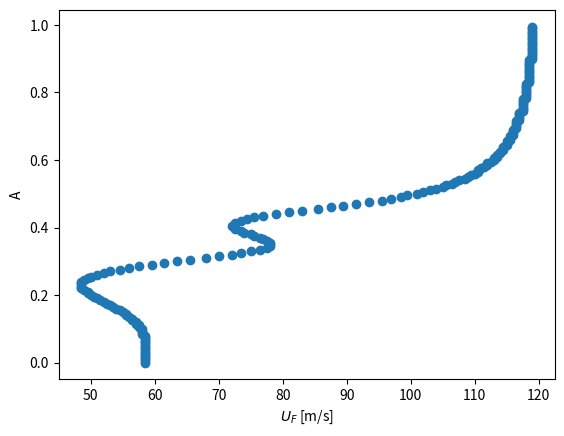

Write Python code to recreate this figure.
import numpy as np
import pandas as pd
import matplotlib.pyplot as plt


#Initiating import parameters:
m               = 50    	    #[kg/m]     - Mass per unit length
S               = 5             #[kgm/m]    - Static mass moment of the wing around x_f
I_alpha         = 4.67          #[kgm^2/m]  - Mass moment of the wing around x_f
S_beta          = 1.56          #[kgm/m]    - Static mass moment of the control surface around x_h
I_beta          = 0.26          #[kgm^2/m]  - Mass moment of the control surface around x_h
I_alpha_beta    = 0.81          #[kgm^2/m]  - Product of interia of the control surface 

c               = 1             #[m]        - Chord
b               = c/2           #[m]        - Semi-chord
a               = -0.2          #[-]        - Elastic axis position
ch              = 0.5           #[-]        - Hinge axis position

K_h             = 25e3          #[N/m]      - Linear heave stiffness
K_alpha         = 9e3           #[Nm/rad]   - Linear pitch stiffness
K_beta          = 1e3           #[Nm/rad]   - Linear control stiffness
K_h5            = 750*K_h       #[N/m]      - Non-linear heave stiffness

C_h             = K_h/1000      #[N/m]      - Structual damping
C_alpha         = K_alpha/1000  #[N/m]      - Structual damping
C_beta          = K_beta/1000   #[N/m]      - Structual damping
rho             = 1.225         #[kg/m^3]   - Air density

# Wagner constants:
psi_1           = 0.165
psi_2           = 0.335
epsi_1          = 0.0455
epsi_2          = 0.3

#Theodorsen constants:
mu              = np.arccos(ch)

T1              = -1/3 * np.sqrt(1-ch**2)*(2+ch**2)+ch*mu
T2              = ch*(1-ch**2)-np.sqrt(1-ch**2)*(1+ch**2)*mu+ch*(mu)**2
T3              = -(1/8 + ch**2)*mu**2 + 1/4*ch*np.sqrt(1-ch**2)*mu*(7+2*ch**2)-1/8 * (1-ch**2)*(5 *(ch**2)+4)

T4              = -mu + ch*np.sqrt(1-ch**2)
T5              = -(1-ch**2)-(mu**2) + 2*ch*np.sqrt(1-ch**2)*mu
T6              = T2

T7              = -(1/8+ch**2)*mu + 1/8*ch*np.sqrt(1-ch**2)*(7+2*ch**2)
T8              = -1/3 * np.sqrt(1-ch**2)*(2*ch**2 + 1)+ch*mu
T9              = 1/2 * (1/3*((np.sqrt(1-ch**2))**3)+a*T4)

T10             = np.sqrt(1-ch**2)+mu
T11             = mu*(1-2*ch) + np.sqrt(1-ch**2)*(2-ch)
T12             = np.sqrt(1-ch**2)*(2+ch)-mu*(2*ch + 1)

T13             = 1/2*(-T7 - (ch-a)*T1)
T14             = 1/16 + 1/2 * a*ch

def matrices(rho, U, amplitude):
    # Structual mass matrix [A}:
    A = np.array([[m , S , S_beta],
                 [S , I_alpha, I_alpha_beta],
                 [S_beta,I_alpha_beta, I_beta]])

    # Aerodynamic mass matrix [B]:
    B = b**2 * np.array([[np.pi, -np.pi*a*b, -T1*b],
                         [-np.pi*a*b, np.pi*(b**2)*(1/8 + a**2), -(T7+(ch-a)*T1)*b**2],
                         [-T1*b, 2*T13*b**2, (-T3*b**2)/np.pi]])

    #Mass matrix [M]:
    M = A + rho*B
    
    #Structual Damping [C]:
    C = np.array([[C_h, 0 , 0],
        [0 , C_alpha, 0],
        [0 , 0 , C_beta]])

    # Aerodynamic Damping [D]:
    D1 = b**2 * np.array([[0, np.pi, -T4],
                         [0, np.pi*(0.5-a)*b, (T1-T8-(ch-a)*T4 +0.5*T11)*b],
                         [0, (-2*T9 -T1 + T4*(a-0.5))*b, (-T4*T11*b)/(2*np.pi)]])

    D2 = np.array([[2*np.pi*b,  2*np.pi*(b**2)*(0.5-a), b**2*T11],
                   [-2*np.pi*(b**2)*(a+0.5), -2*np.pi*(b**3)*(a+0.5)*(0.5-a), -(b**3)*(a+0.5)*T11],
                   [(b**2)*T12, (b**3)*T12*(0.5-a), (b**3*T12*T11)/(2*np.pi)]])

    D = D1 + (1-psi_1-psi_2)*D2

    #Structual stiffness matrix [E]:
    E = np.array([[K_h, 0 , 0],
                  [0 , K_alpha, 0],
                  [0 , 0 , K_beta]])


    #Structual stiffness matrix [E]:
    E_eqv = np.array([[K_h+(5/8)*(amplitude**4)*K_h5, 0, 0],
        [0 , K_alpha, 0],
        [0 , 0 , K_beta]])

    #Aerodynamic stiffness matrix [F]:
    F1 = b**2 * np.array([[0,0,0],
                          [0,0,(T4+T10)],
                          [0,0,(T5-T4*T10)/np.pi]])

    F2 = np.array([[0,2*np.pi*b, 2*b*T10],
                   [0,-2*np.pi*(b**2)*(a+0.5),-2*(b**2)*(a+0.5)*T10],
                   [0,(b**2)*T12, ((b**2)*T12*T10)/np.pi]])

    F3 = np.array([[2*np.pi*b, 2*np.pi*(b**2)*(0.5-a), (b**2)*T11],
                   [-2*np.pi*(b**2)*(a+0.5), -2*np.pi*(b**3)*(a+0.5)*(0.5-a), -(b**3)*(a+0.5)*T11],
                   [(b**2)*T12, (b**3)*T12*(1/2-a), ((b**3)*T12*T11)/(2*np.pi)]])

    F= F1+(1-psi_1-psi_2)*F2+ (((psi_1*epsi_1)/b)+((psi_2*epsi_2)/b))*F3

    #Aerodynamic influence matrix [W]:
    W0 = np.array([[-psi_1*(epsi_1/b)**2],
                   [-psi_2*(epsi_2/b)**2],
                   [psi_1*epsi_1*(1-epsi_1*(0.5-a))/b],
                   [psi_2*epsi_2*(1-epsi_2*(0.5-a))/b],
                   [psi_1*epsi_1*(T10-((epsi_1*T11)/2))/(np.pi*b)],
                   [psi_2*epsi_2*(T10-((epsi_2*T11)/2))/(np.pi*b)]])

    #W = np.array([[2 * np.pi * b * W0.T],
    #              [-2 * np.pi * (b ** 2) * (a + 0.5) * W0.T],
    #              [b ** 2 * T12 * W0.T]])
    W = np.array([[2 * np.pi * b * W0.T , -2 * np.pi * (b ** 2) * (a + 0.5) * W0.T, b ** 2 * T12 * W0.T]]) #minus infront of the 2??
    W = W.reshape([3, 6])
    

    #Aerodynamic state equation matrices [W1] and [W2]:
    W1 = np.array([[1,0,0],
                   [1,0,0],
                   [0,1,0],
                   [0,1,0],
                   [0,0,1],
                   [0,0,1]])

    W2 = np.array([[-epsi_1/b,0,0,0,0,0],
                   [0,-epsi_2/b,0,0,0,0],
                   [0,0,-epsi_1/b,0,0,0],
                   [0,0,0,-epsi_2/b,0,0],
                   [0,0,0,0,-epsi_1/b,0],
                   [0,0,0,0,0,-epsi_2/b]])


    #Taking the inverse of [M]:
    M_inv = np.linalg.inv(M)

    Q_eqv = np.block([[-M_inv @ (C+rho*U*D),-M_inv @ (E_eqv+rho*(U**2)*F),-rho*(U**3)*M_inv @ W],
                  [np.eye(3), np.zeros(shape=(3,3)),np.zeros(shape=(3,6))],
                  [np.zeros(shape=(6,3)), W1, U*W2]])

    return Q_eqv

def stability_assesment(U, amp):
    # inside
    Q_eqv = matrices(1.225, U, amp)

## NEW CODE

omega_h_list = []
omega_alpha_list = []
omega_beta_list = []
damping_h_list = []
damping_alpha_list = []
damping_beta_list = []
U_list = []

eig_real_part_list1 = []
eig_real_part_list2 = []
eig_real_part_list3 = []

eig_imag_part_list1 = []
eig_imag_part_list2 = []
eig_imag_part_list3 = []
eig_imag_part_list4 = []
eig_imag_part_list5 = []
eig_imag_part_list6 = []

Uf = []

for amp in np.arange(0, 1, 0.005):
    flut = 0
    U = 5
    while flut == 0:
        Q_eqv = matrices(1.225, U, amp)

        V = []
        #determine fixed point

        Q_eqv_eigenvals, Q_eqv_eigenvec = np.linalg.eig(Q_eqv)

        #L = np.diag(Q_eqv_eigenvals)
        #V = Q_eqv_eigenvec

        omega_h = np.sqrt(np.real(Q_eqv_eigenvals[0])**2 + np.imag(Q_eqv_eigenvals[0])**2)
        omega_alpha = np.sqrt(np.real(Q_eqv_eigenvals[2]) ** 2 + np.imag(Q_eqv_eigenvals[2]) ** 2)
        omega_beta = np.sqrt(np.real(Q_eqv_eigenvals[4]) ** 2 + np.imag(Q_eqv_eigenvals[4]) ** 2)
        omega_h_list.append(omega_h)
        omega_alpha_list.append(omega_alpha)
        omega_beta_list.append(omega_beta)

        #Compute dampings
        damping_h = -np.real(Q_eqv_eigenvals[0])/omega_h
        damping_alpha = -np.real(Q_eqv_eigenvals[2]) / omega_alpha
        damping_beta = -np.real(Q_eqv_eigenvals[4]) / omega_beta

        if damping_h < 0 or damping_alpha < 0 or damping_beta < 0:
            Uf.append(U)
            flut = 1

        U = U + 0.5 

plt.figure()
plt.scatter(Uf,np.arange(0, 1, 0.005))
plt.xlabel('$U_F$ [m/s]')
plt.ylabel('A')
plt.show()


#plt.figure()
#plt.scatter(U_list, eig_imag_part_list1)
#plt.scatter(U_list, eig_imag_part_list2)
#plt.scatter(U_list, eig_imag_part_list3)
#plt.scatter(U_list, eig_imag_part_list4)
#plt.scatter(U_list, eig_imag_part_list5)
#plt.scatter(U_list, eig_imag_part_list6)
#plt.title('Imag part eigenvalues')
#plt.grid()
#plt.show()

#plt.figure()
#plt.scatter(U_list, eig_real_part_list1)
#plt.scatter(U_list, eig_real_part_list2)
#plt.scatter(U_list, eig_real_part_list3)
#plt.title('Real part eigenvalues')
#plt.grid()
#plt.show()



